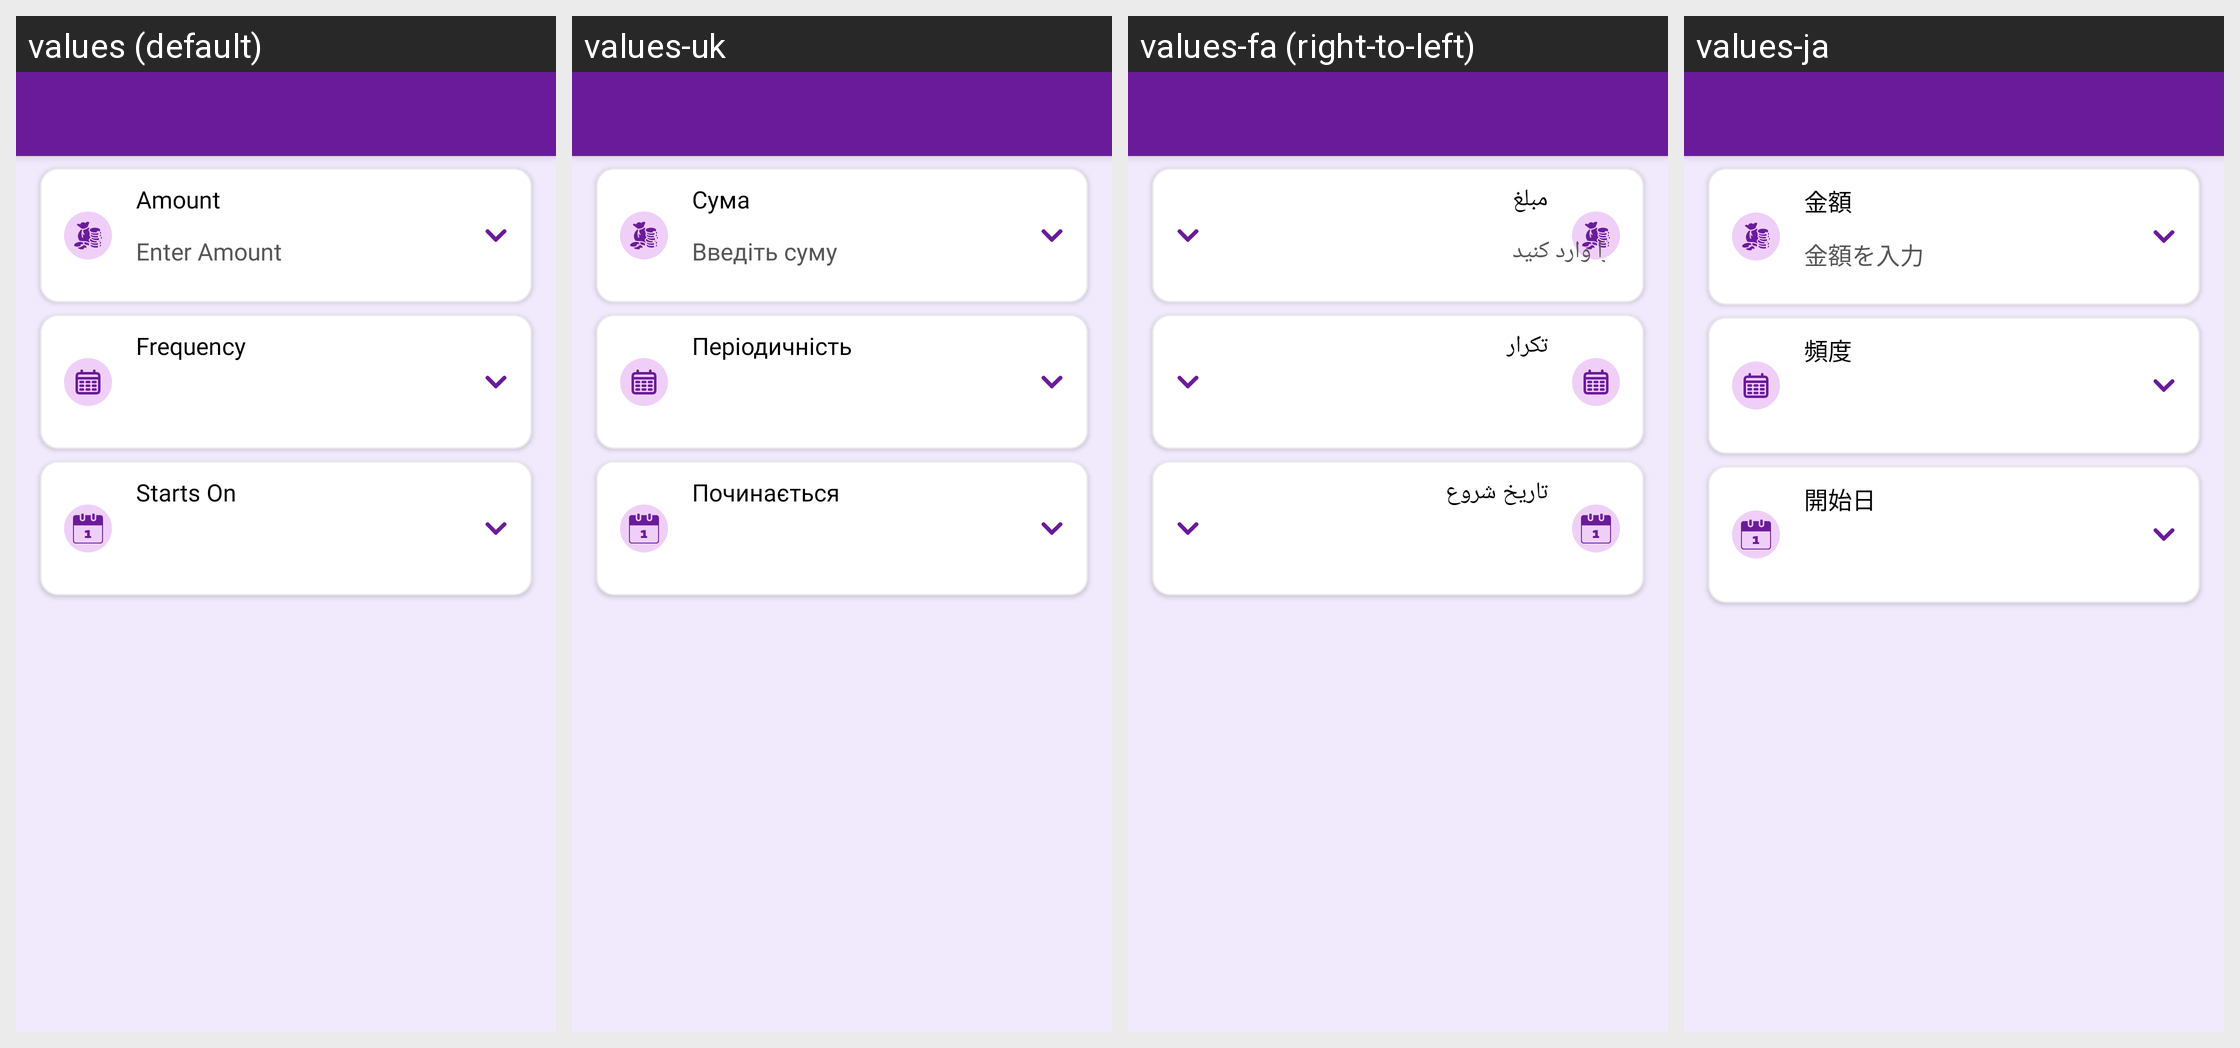

The Android screen above is rendered under several locales of the same app. Produce the string resources it draws, with the default and per-locale values.
Android screen res/layout/activity_create_auto_save.xml rendered under 4 locales, left to right: values (default), values-uk, values-fa (right-to-left), values-ja. Device: Nexus 5 (rendered at 1080×1920; each locale shown at half size, 540×960, under a caption strip naming it); theme Theme.MoneyTracker.
Other locales in the repository, not shown: values-ar, values-bn, values-cs, values-de, values-el, values-es, values-fr, values-hi, values-in, values-it, values-kn, values-ko, values-ml, values-ms, values-pl, values-pt-rBR, values-ro, values-ru, values-ta-rIN, values-te, values-th, values-tr, values-vi, values-zh-rCN, values-zh-rTW.
Strings drawn on this screen, with the default value and each locale's value (text and hints the layout hard-codes, and strings that could not be matched under every locale, appear in the picture but are not listed):

amount
  values: Amount
  values-uk: Сума
  values-fa: مبلغ
  values-ja: 金額

enter_amount
  values: Enter Amount
  values-uk: Введіть суму
  values-fa: مبلغ را وارد کنید
  values-ja: 金額を入力

frequency
  values: Frequency
  values-uk: Періодичність
  values-fa: تکرار
  values-ja: 頻度

starts_on
  values: Starts On
  values-uk: Починається
  values-fa: تاریخ شروع
  values-ja: 開始日
